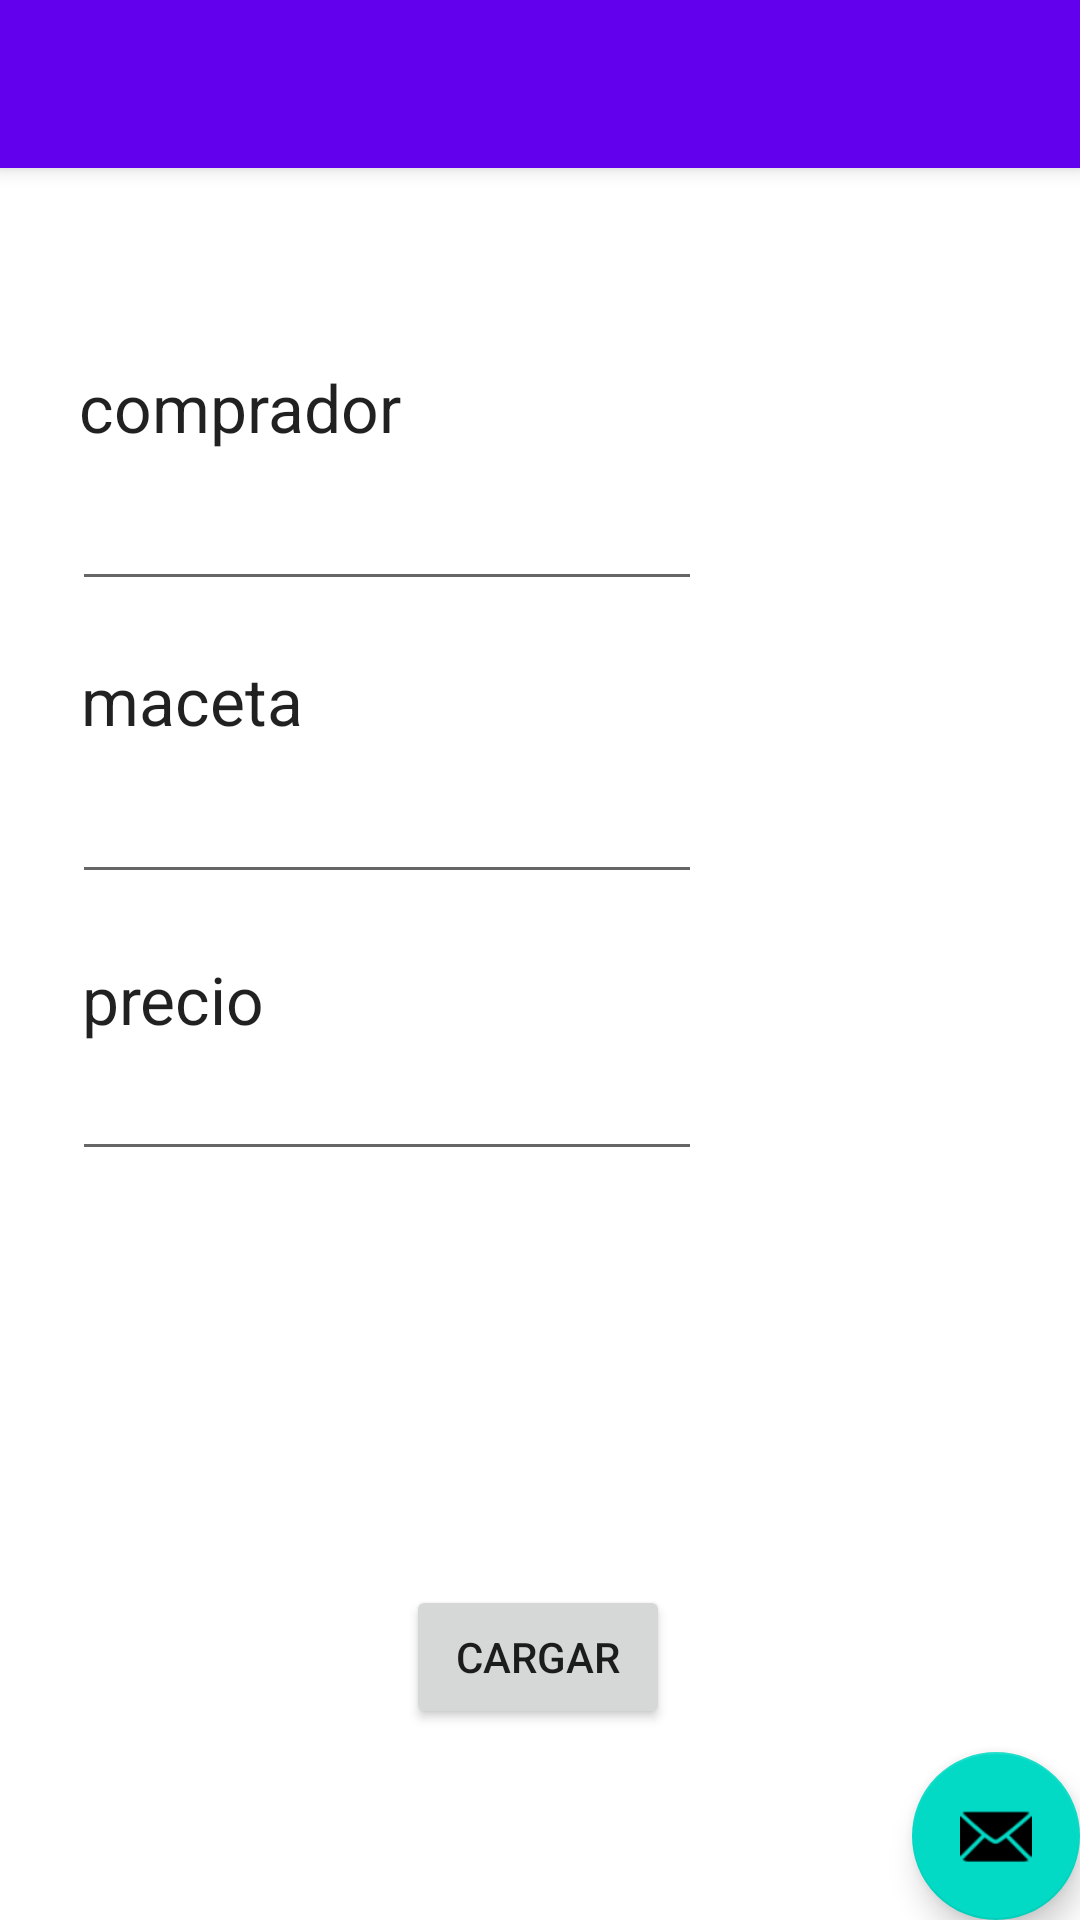

Layout XML and referenced resources for this Android screen:
<!-- AndroidManifest.xml: application theme Theme.Veroapp -->
<!-- res/layout/activity_ingresar.xml -->
<?xml version="1.0" encoding="utf-8"?>
<androidx.coordinatorlayout.widget.CoordinatorLayout xmlns:android="http://schemas.android.com/apk/res/android"
    xmlns:app="http://schemas.android.com/apk/res-auto"
    xmlns:tools="http://schemas.android.com/tools"
    android:layout_width="match_parent"
    android:layout_height="match_parent"
    tools:context=".ingresar">

    <com.google.android.material.appbar.AppBarLayout
        android:layout_width="match_parent"
        android:layout_height="wrap_content"
        android:theme="@style/Theme.Veroapp.AppBarOverlay">

        <androidx.appcompat.widget.Toolbar
            android:id="@+id/toolbar"
            android:layout_width="match_parent"
            android:layout_height="?attr/actionBarSize"
            android:background="?attr/colorPrimary"
            app:popupTheme="@style/Theme.Veroapp.PopupOverlay" />

    </com.google.android.material.appbar.AppBarLayout>

    <include layout="@layout/content_ingresar" />

    <com.google.android.material.floatingactionbutton.FloatingActionButton
        android:id="@+id/fab"
        android:layout_width="wrap_content"
        android:layout_height="wrap_content"
        android:layout_gravity="bottom|end"
        android:layout_margin="@dimen/fab_margin"
        app:srcCompat="@android:drawable/ic_dialog_email" />



</androidx.coordinatorlayout.widget.CoordinatorLayout>
<!-- res/layout/content_ingresar.xml (included above) -->
<?xml version="1.0" encoding="utf-8"?>
<androidx.constraintlayout.widget.ConstraintLayout xmlns:android="http://schemas.android.com/apk/res/android"
    xmlns:app="http://schemas.android.com/apk/res-auto"
    android:layout_width="match_parent"
    android:layout_height="match_parent"
    app:layout_behavior="@string/appbar_scrolling_view_behavior">

    <Button
        android:id="@+id/buttoncargar"
        android:layout_width="wrap_content"
        android:layout_height="wrap_content"
        android:text="cargar"
        app:layout_constraintBottom_toBottomOf="parent"
        app:layout_constraintEnd_toEndOf="parent"
        app:layout_constraintHorizontal_bias="0.498"
        app:layout_constraintStart_toStartOf="parent"
        app:layout_constraintTop_toTopOf="parent"
        app:layout_constraintVertical_bias="0.881" />

    <TextView
        android:id="@+id/txtcompr"
        android:layout_width="126dp"
        android:layout_height="41dp"
        android:layout_marginTop="68dp"
        android:text="comprador"
        android:textAppearance="@style/TextAppearance.AppCompat.Large"
        app:layout_constraintBottom_toTopOf="@+id/incomp"
        app:layout_constraintEnd_toEndOf="parent"
        app:layout_constraintHorizontal_bias="0.112"
        app:layout_constraintStart_toStartOf="parent"
        app:layout_constraintTop_toTopOf="parent" />

    <EditText
        android:id="@+id/incomp"
        android:layout_width="wrap_content"
        android:layout_height="wrap_content"
        android:ems="10"
        android:inputType="textPersonName"
        app:layout_constraintBottom_toBottomOf="parent"
        app:layout_constraintEnd_toEndOf="parent"
        app:layout_constraintHorizontal_bias="0.159"
        app:layout_constraintStart_toStartOf="parent"
        app:layout_constraintTop_toTopOf="parent"
        app:layout_constraintVertical_bias="0.19" />

    <TextView
        android:id="@+id/txtmaceta"
        android:layout_width="83dp"
        android:layout_height="34dp"
        android:text="maceta"
        android:textAppearance="@style/TextAppearance.AppCompat.Large"
        app:layout_constraintBottom_toBottomOf="parent"
        app:layout_constraintEnd_toEndOf="parent"
        app:layout_constraintHorizontal_bias="0.097"
        app:layout_constraintStart_toStartOf="parent"
        app:layout_constraintTop_toTopOf="parent"
        app:layout_constraintVertical_bias="0.296" />

    <EditText
        android:id="@+id/inmaceta"
        android:layout_width="wrap_content"
        android:layout_height="wrap_content"
        android:ems="10"
        android:inputType="textPersonName"
        app:layout_constraintBottom_toBottomOf="parent"
        app:layout_constraintEnd_toEndOf="parent"
        app:layout_constraintHorizontal_bias="0.159"
        app:layout_constraintStart_toStartOf="parent"
        app:layout_constraintTop_toTopOf="parent"
        app:layout_constraintVertical_bias="0.37" />

    <TextView
        android:id="@+id/txtprecio"
        android:layout_width="wrap_content"
        android:layout_height="wrap_content"
        android:text="precio"
        android:textAppearance="@style/TextAppearance.AppCompat.Large"
        app:layout_constraintBottom_toBottomOf="parent"
        app:layout_constraintEnd_toEndOf="parent"
        app:layout_constraintHorizontal_bias="0.091"
        app:layout_constraintStart_toStartOf="parent"
        app:layout_constraintTop_toTopOf="parent"
        app:layout_constraintVertical_bias="0.473" />

    <EditText
        android:id="@+id/inprecio"
        android:layout_width="wrap_content"
        android:layout_height="wrap_content"
        android:ems="10"
        android:inputType="textPersonName"
        app:layout_constraintBottom_toBottomOf="parent"
        app:layout_constraintEnd_toEndOf="parent"
        app:layout_constraintHorizontal_bias="0.159"
        app:layout_constraintStart_toStartOf="parent"
        app:layout_constraintTop_toTopOf="parent"
        app:layout_constraintVertical_bias="0.54" />
</androidx.constraintlayout.widget.ConstraintLayout>
<!-- resources referenced by this layout -->
<resources>
  <style name="Theme.Veroapp.AppBarOverlay" parent="ThemeOverlay.AppCompat.Dark.ActionBar" />
  <style name="Theme.Veroapp.PopupOverlay" parent="ThemeOverlay.AppCompat.Light" />
  <style name="Theme.Veroapp" parent="Theme.MaterialComponents.DayNight.DarkActionBar">
          
          <item name="colorPrimary">@color/purple_500</item>
          <item name="colorPrimaryVariant">@color/purple_700</item>
          <item name="colorOnPrimary">@color/white</item>
          
          <item name="colorSecondary">@color/teal_200</item>
          <item name="colorSecondaryVariant">@color/teal_700</item>
          <item name="colorOnSecondary">@color/black</item>
          
          <item name="android:statusBarColor" tools:targetApi="l">?attr/colorPrimaryVariant</item>
          
      </style>
  <!-- not gathered from this repository: default colours our renderer supplied (Android Studio template values) -->
  <color name="purple_500">#FF6200EE</color>
  <color name="purple_700">#FF3700B3</color>
  <color name="teal_200">#FF03DAC5</color>
  <color name="teal_700">#FF018786</color>
  <color name="black">#FF000000</color>
  <color name="white">#FFFFFFFF</color>
</resources>
